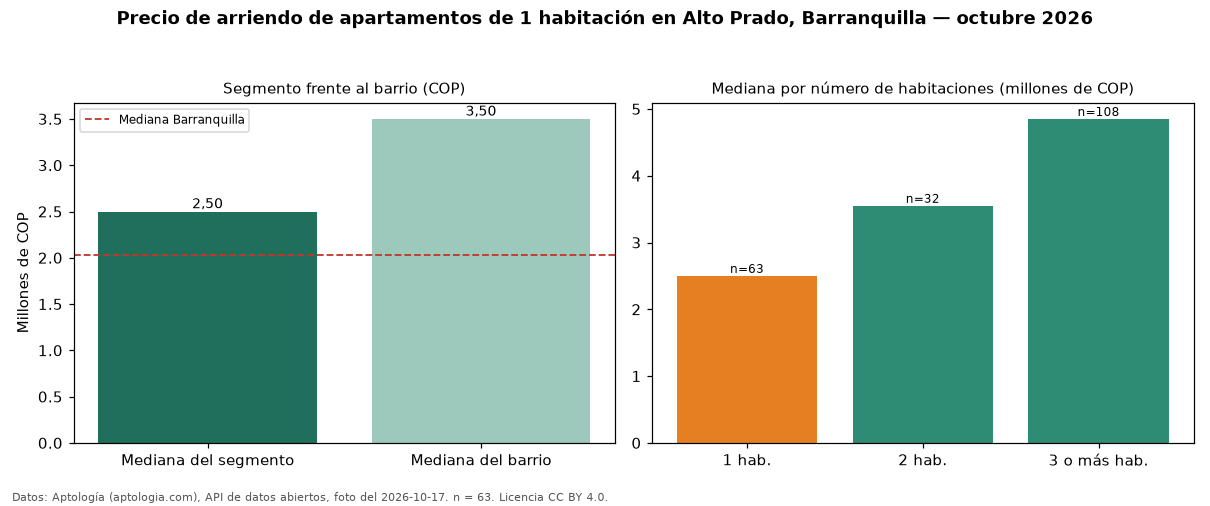

The file beside this chart, header and first rows:
seccion, metrica, valor_cop, n
precio, mediana, 2500000, 63
habitaciones, 1, 2500000, 63
habitaciones, 2, 3550000, 32
habitaciones, 3+, 4850000, 108
barrio, mediana_barrio_todos_los_tamanos, 3500000, 203
ciudad, mediana_ciudad, 2030000, 
fuente, fecha_foto, 2026-10-17, 
fuente, atribucion, https://www.aptologia.com/arriendo/barra…, 
